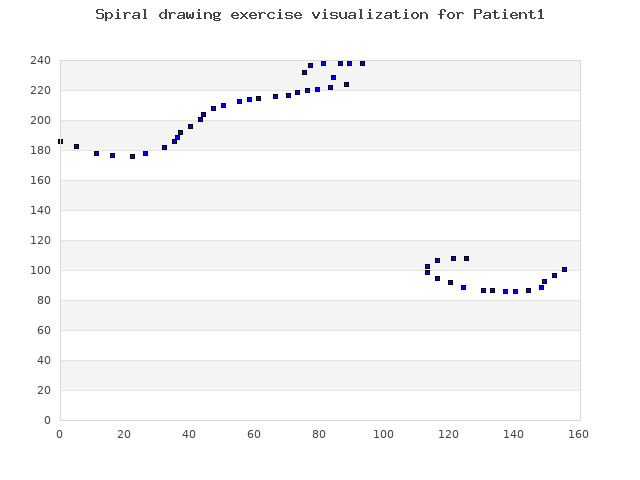

Values plotted in this chart, from the file beside it:
108, 125, 0
108, 121, 216
107, 116, 378
103, 113, 584
99, 113, 775
95, 116, 968
92, 120, 1080
89, 124, 1192
87, 130, 1298
87, 133, 1320
86, 137, 1371
86, 140, 1453
87, 144, 1496
89, 148, 1738
93, 149, 1760
97, 152, 1907
101, 155, 2024
238, 93, 13391
238, 89, 13422
238, 86, 13447
238, 81, 13486
237, 77, 13545
232, 75, 13673
229, 84, 13728
224, 88, 13775
222, 83, 13854
221, 79, 13879
220, 76, 13895
219, 73, 13911
217, 70, 13927
216, 66, 13943
215, 61, 13951
214, 58, 13961
213, 55, 13970
210, 50, 13989
208, 47, 14000
204, 44, 14009
201, 43, 14023
196, 40, 14054
192, 37, 14087
189, 36, 14103
186, 35, 14119
182, 32, 14150
178, 26, 14191
176, 22, 14215
177, 16, 14238
178, 11, 14247
183, 5, 14262
186, 0, 14272
